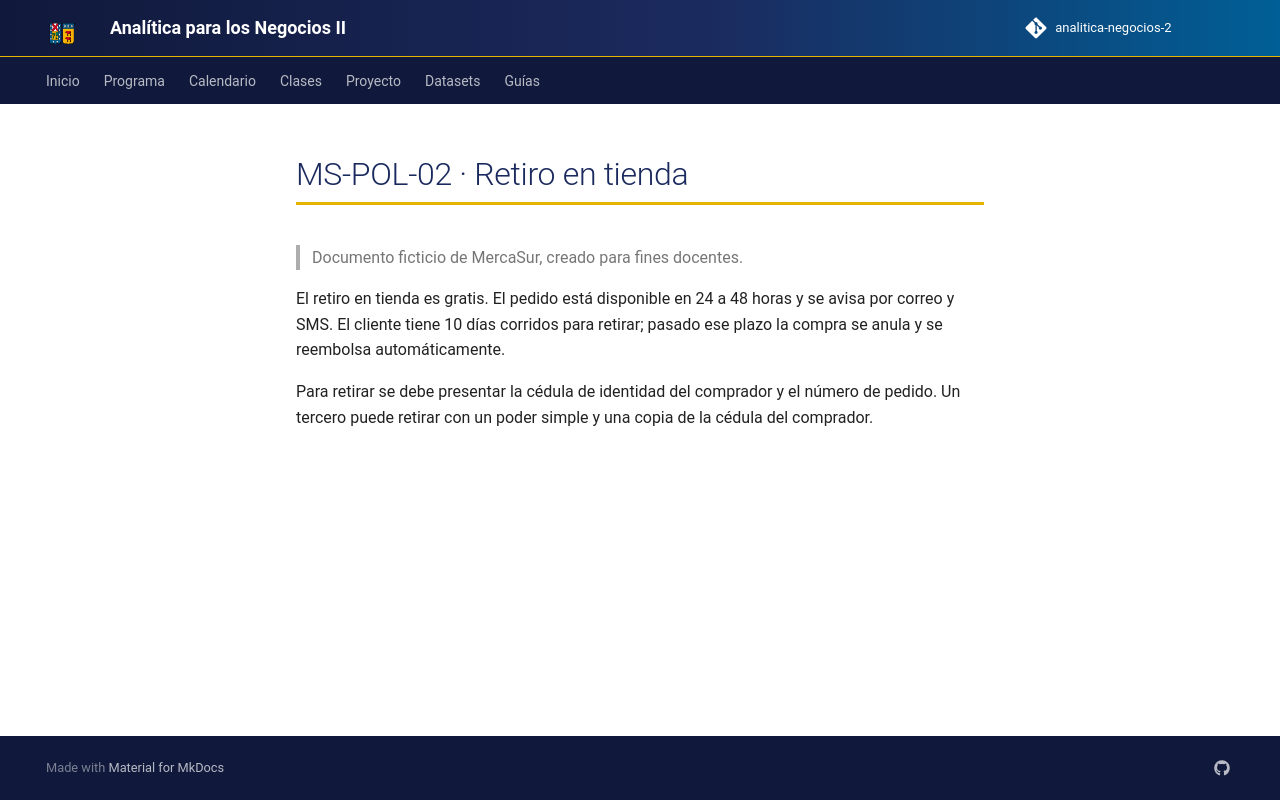

repository: hizocar/analitica-negocios-2 · page: datasets/docs_mercasur/MS-POL-02/index.html · generator: mkdocs

# MS-POL-02 · Retiro en tienda

> Documento ficticio de MercaSur, creado para fines docentes.

El retiro en tienda es gratis. El pedido está disponible en 24 a 48 horas y se avisa por correo y SMS. El cliente
tiene 10 días corridos para retirar; pasado ese plazo la compra se anula y se reembolsa automáticamente.

Para retirar se debe presentar la cédula de identidad del comprador y el número de pedido. Un tercero puede retirar
con un poder simple y una copia de la cédula del comprador.
